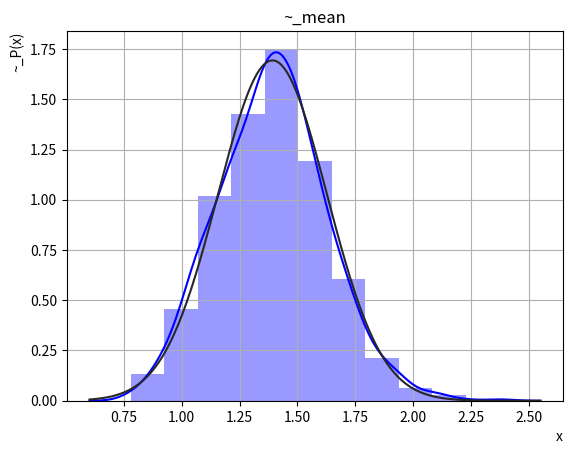

Reproduce this figure in Python.
import numpy as np
import matplotlib.pyplot as plt
import seaborn as sns
from scipy import stats


def get_bootstrap(x, n_sample):
    sample = np.random.choice(x, size = (x.size, n_sample), replace = True)
    return sample






a_list = "0.013 0.052 0.076 0.298 0.534 0.635 0.679 0.718 0.791 0.936 0.968 1.039 1.044 1.223 1.279 1.339 1.466 1.600 1.729 1.729 2.104 2.295 3.703 3.749 4.767"
x_list = list(map(float, a_list.split(' ')))
x_list = np.array(x_list)
N=1000
k = round(1 + np.log2(N))

x_boot = get_bootstrap(x_list, N)
x_boot_mean = np.mean(x_boot, axis = 0)
L = np.max(x_boot_mean) - np.min(x_boot_mean)
D = L/k
print('L, k, D = ', L, k, D)
sns.distplot(x_boot_mean, fit=stats.norm, color='b', bins = k)

plt.title('~_mean')
plt.xlabel('x', loc='right')
plt.ylabel('~_P(x)', loc='top')
plt.grid()
plt.show()
